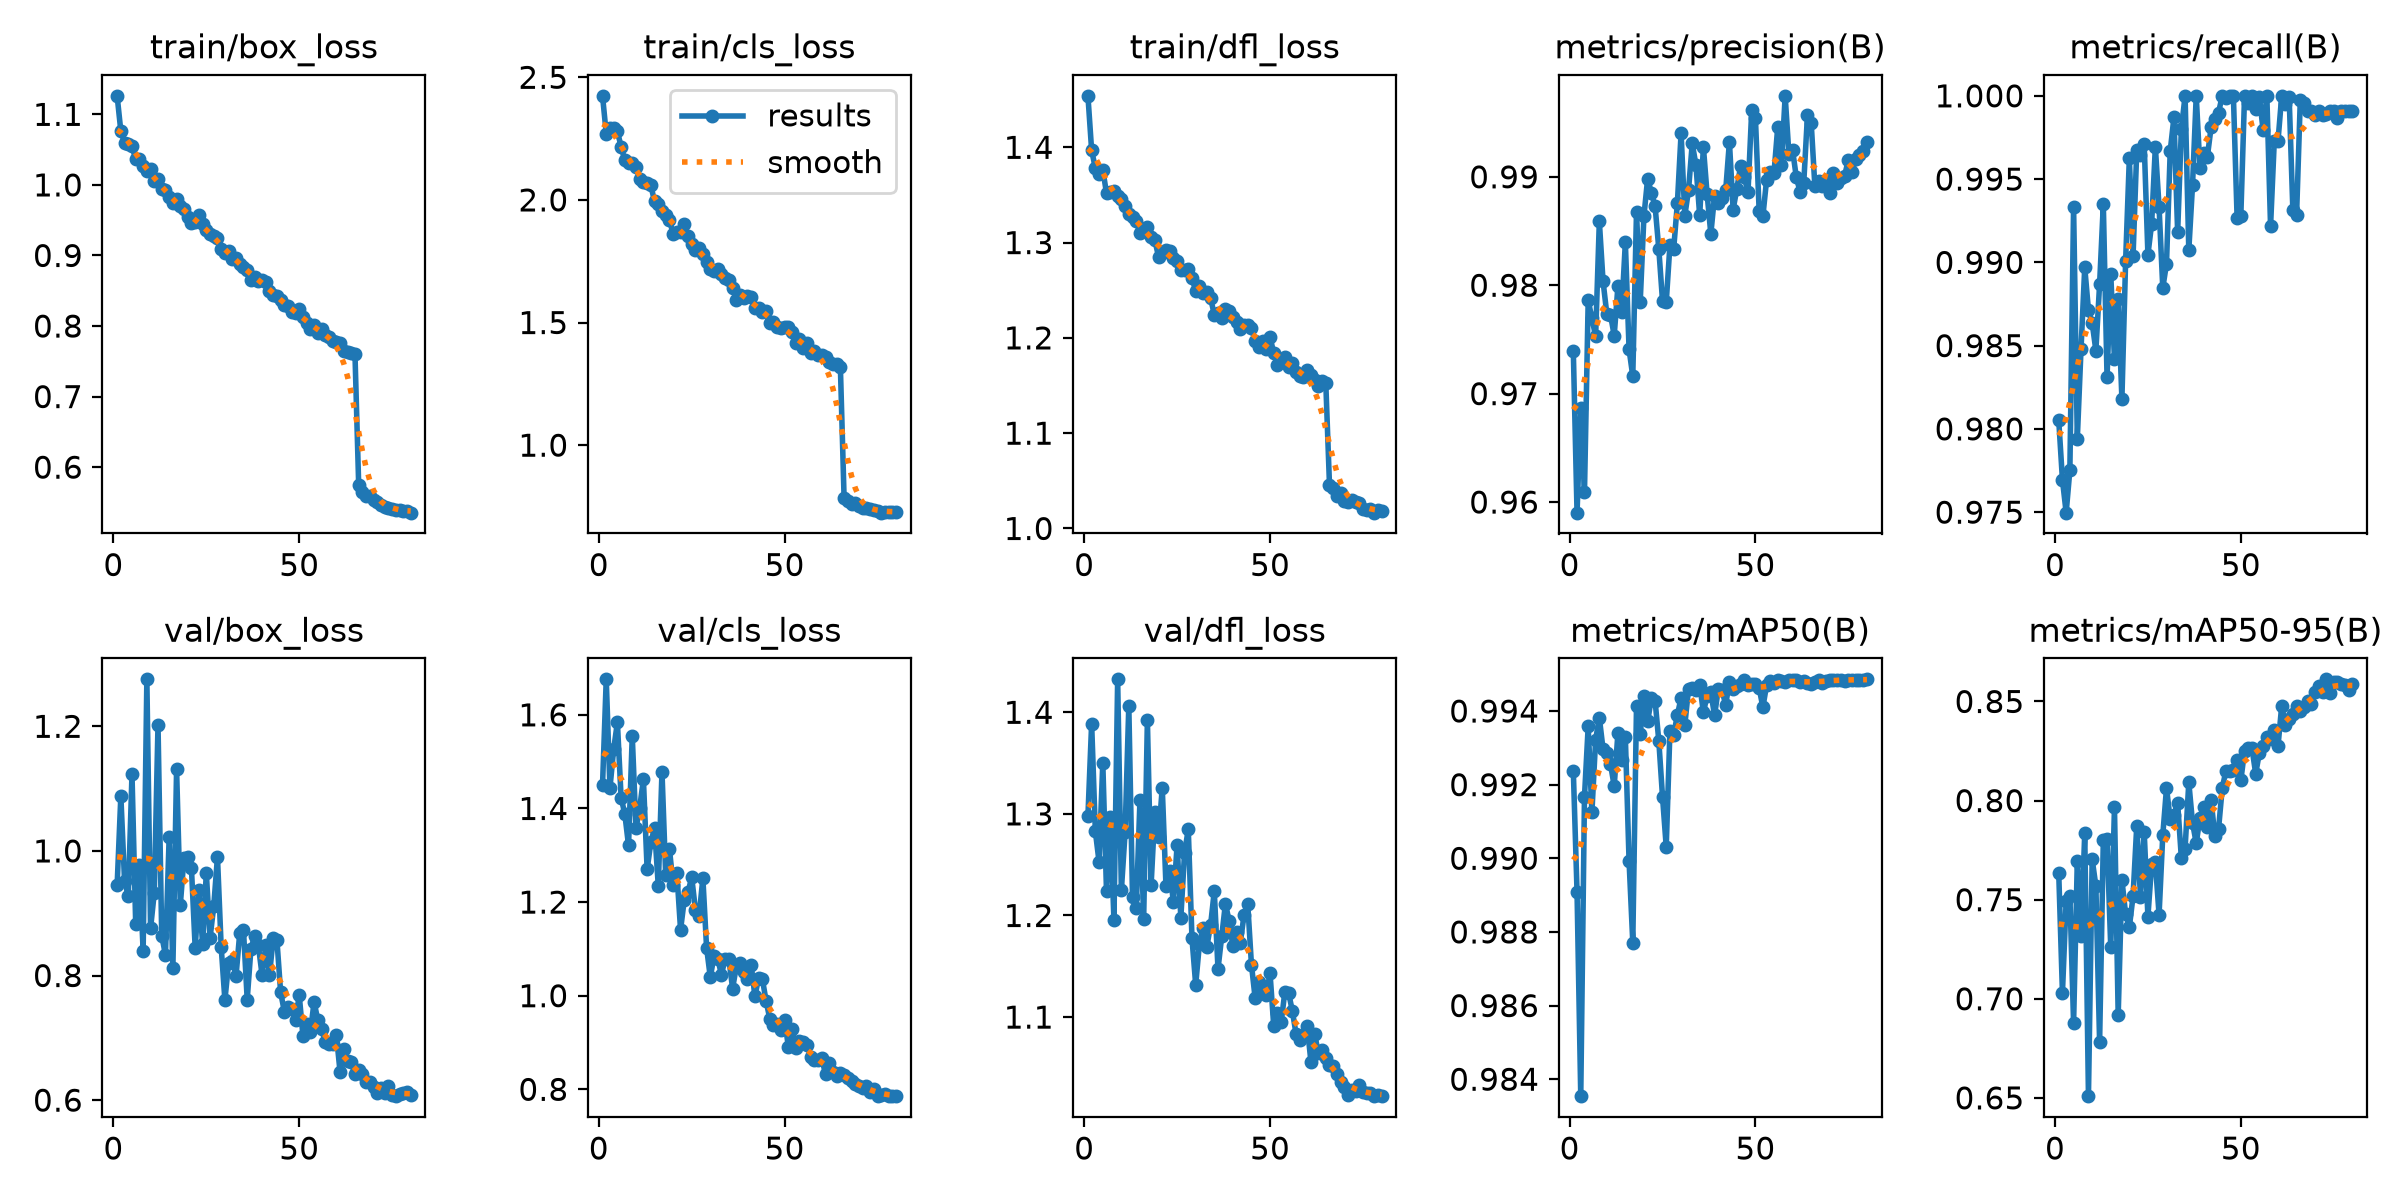

Source data for this figure (header and first rows):
epoch, time, train/box_loss, train/cls_loss, train/dfl_loss, metrics/precision(B), metrics/recall(B), metrics/mAP50(B), metrics/mAP50-95(B), val/box_loss, val/cls_loss, val/dfl_loss, lr/pg0, lr/pg1, lr/pg2
1, 22.97, 1.126, 2.424, 1.454, 0.9739, 0.9805, 0.9924, 0.7636, 0.9445, 1.45, 1.298, 0.001662, 0.001662, 0.06842
2, 43.06, 1.076, 2.27, 1.397, 0.959, 0.9769, 0.9891, 0.703, 1.088, 1.676, 1.389, 0.003327, 0.003327, 0.03675
3, 63.32, 1.06, 2.292, 1.378, 0.9687, 0.975, 0.9835, 0.7494, 0.9515, 1.444, 1.283, 0.004988, 0.004988, 0.00508
4, 83.8, 1.059, 2.294, 1.372, 0.9609, 0.9775, 0.9917, 0.7521, 0.9278, 1.527, 1.253, 0.004983, 0.004983, 0.004983
5, 104.4, 1.055, 2.28, 1.377, 0.9786, 0.9933, 0.9936, 0.6876, 1.124, 1.584, 1.351, 0.00497, 0.00497, 0.00497
6, 124.9, 1.036, 2.217, 1.352, 0.977, 0.9794, 0.9912, 0.7694, 0.8822, 1.423, 1.224, 0.004952, 0.004952, 0.004952
7, 144.9, 1.036, 2.161, 1.353, 0.9753, 0.9848, 0.9932, 0.7319, 0.9767, 1.388, 1.297, 0.004932, 0.004932, 0.004932
8, 165.5, 1.026, 2.15, 1.354, 0.9859, 0.9897, 0.9938, 0.7835, 0.839, 1.321, 1.196, 0.004907, 0.004907, 0.004907
9, 185.6, 1.019, 2.149, 1.348, 0.9804, 0.9871, 0.993, 0.6509, 1.275, 1.555, 1.432, 0.004879, 0.004879, 0.004879
10, 205.8, 1.023, 2.133, 1.345, 0.9774, 0.9864, 0.9929, 0.7704, 0.8758, 1.358, 1.225, 0.004847, 0.004847, 0.004847
11, 226, 1.005, 2.087, 1.339, 0.9773, 0.9847, 0.9926, 0.7569, 0.933, 1.401, 1.282, 0.004812, 0.004812, 0.004812
12, 245.7, 1.008, 2.074, 1.33, 0.9754, 0.9887, 0.992, 0.6781, 1.203, 1.462, 1.407, 0.004773, 0.004773, 0.004773
13, 266.5, 0.9942, 2.069, 1.327, 0.9799, 0.9935, 0.9934, 0.7801, 0.8641, 1.27, 1.218, 0.00473, 0.00473, 0.00473
14, 286.3, 0.9934, 2.059, 1.322, 0.9775, 0.9831, 0.9927, 0.7804, 0.8331, 1.328, 1.207, 0.004684, 0.004684, 0.004684
15, 306.9, 0.9835, 1.994, 1.31, 0.984, 0.9893, 0.9933, 0.7259, 1.022, 1.358, 1.313, 0.004635, 0.004635, 0.004635
16, 326.7, 0.975, 1.985, 1.315, 0.9741, 0.9842, 0.9899, 0.7965, 0.8118, 1.235, 1.197, 0.004583, 0.004583, 0.004583
17, 348.1, 0.9798, 1.954, 1.316, 0.9716, 0.9878, 0.9877, 0.6916, 1.131, 1.479, 1.392, 0.004527, 0.004527, 0.004527
18, 369.2, 0.9698, 1.94, 1.306, 0.9868, 0.9818, 0.9941, 0.7601, 0.9135, 1.257, 1.23, 0.004469, 0.004469, 0.004469
19, 389.4, 0.9656, 1.918, 1.303, 0.9785, 0.9901, 0.9934, 0.7426, 0.9894, 1.314, 1.302, 0.004407, 0.004407, 0.004407
20, 411.3, 0.9548, 1.862, 1.285, 0.9864, 0.9962, 0.9944, 0.7361, 0.991, 1.237, 1.277, 0.004342, 0.004342, 0.004342
21, 431.7, 0.9464, 1.871, 1.289, 0.9898, 0.9904, 0.9937, 0.7518, 0.9719, 1.262, 1.326, 0.004275, 0.004275, 0.004275
22, 452.7, 0.948, 1.87, 1.292, 0.9885, 0.9968, 0.9943, 0.7874, 0.8445, 1.141, 1.229, 0.004205, 0.004205, 0.004205
23, 473, 0.9574, 1.903, 1.291, 0.9873, 0.9964, 0.9943, 0.7514, 0.9367, 1.205, 1.244, 0.004132, 0.004132, 0.004132
24, 493.5, 0.9445, 1.852, 1.284, 0.9833, 0.9971, 0.9932, 0.7841, 0.8503, 1.221, 1.213, 0.004057, 0.004057, 0.004057
25, 513.3, 0.9355, 1.82, 1.28, 0.9786, 0.9905, 0.9917, 0.7415, 0.9649, 1.253, 1.27, 0.00398, 0.00398, 0.00398
26, 533.8, 0.93, 1.797, 1.271, 0.9784, 0.9923, 0.9903, 0.7679, 0.8599, 1.184, 1.198, 0.0039, 0.0039, 0.0039
27, 555, 0.9276, 1.806, 1.271, 0.9837, 0.9969, 0.9935, 0.7688, 0.9113, 1.171, 1.262, 0.003818, 0.003818, 0.003818
28, 575.5, 0.9246, 1.781, 1.272, 0.9833, 0.9933, 0.9934, 0.7424, 0.9905, 1.251, 1.285, 0.003734, 0.003734, 0.003734
29, 596.3, 0.9098, 1.745, 1.263, 0.9876, 0.9885, 0.9939, 0.7826, 0.8457, 1.102, 1.177, 0.003649, 0.003649, 0.003649
30, 616, 0.9036, 1.718, 1.249, 0.994, 0.9899, 0.9944, 0.8063, 0.7605, 1.04, 1.132, 0.003561, 0.003561, 0.003561
31, 636.5, 0.9061, 1.71, 1.255, 0.9864, 0.9967, 0.9936, 0.7906, 0.8203, 1.084, 1.172, 0.003472, 0.003472, 0.003472
32, 656.3, 0.8954, 1.72, 1.247, 0.9888, 0.9987, 0.9946, 0.793, 0.8227, 1.079, 1.188, 0.003382, 0.003382, 0.003382
33, 676.4, 0.8963, 1.698, 1.248, 0.9931, 0.9918, 0.9946, 0.7987, 0.7998, 1.045, 1.169, 0.00329, 0.00329, 0.00329
34, 696.1, 0.8885, 1.683, 1.242, 0.9911, 0.998, 0.9946, 0.7709, 0.8687, 1.079, 1.19, 0.003197, 0.003197, 0.003197
35, 716.6, 0.8837, 1.672, 1.224, 0.9864, 1, 0.9947, 0.7758, 0.8726, 1.078, 1.224, 0.003103, 0.003103, 0.003103
36, 738.4, 0.8794, 1.643, 1.226, 0.9927, 0.9907, 0.994, 0.8092, 0.7615, 1.015, 1.147, 0.003008, 0.003008, 0.003008
37, 759.4, 0.8648, 1.594, 1.221, 0.9884, 0.9946, 0.9944, 0.7888, 0.8424, 1.062, 1.179, 0.002912, 0.002912, 0.002912
38, 780.1, 0.8699, 1.612, 1.23, 0.9847, 1, 0.9945, 0.7785, 0.8642, 1.07, 1.212, 0.002816, 0.002816, 0.002816
39, 800.9, 0.8638, 1.602, 1.229, 0.9882, 0.9957, 0.9939, 0.7911, 0.8483, 1.05, 1.194, 0.002719, 0.002719, 0.002719
40, 821.9, 0.8657, 1.61, 1.222, 0.9876, 0.9966, 0.9946, 0.7965, 0.8011, 1.035, 1.17, 0.002622, 0.002622, 0.002622
41, 842.1, 0.8621, 1.605, 1.217, 0.9881, 0.9963, 0.9946, 0.7865, 0.8483, 1.066, 1.184, 0.002525, 0.002525, 0.002525
42, 863, 0.8504, 1.561, 1.209, 0.9888, 0.9981, 0.9942, 0.8003, 0.8013, 0.9989, 1.173, 0.002428, 0.002428, 0.002428
43, 883.5, 0.8442, 1.559, 1.213, 0.9932, 0.9986, 0.9948, 0.7822, 0.8599, 1.037, 1.2, 0.002331, 0.002331, 0.002331
44, 903.8, 0.8424, 1.544, 1.213, 0.987, 0.999, 0.9946, 0.7856, 0.8568, 1.036, 1.211, 0.002234, 0.002234, 0.002234
45, 924.3, 0.8367, 1.545, 1.211, 0.9889, 1, 0.9947, 0.8063, 0.7729, 0.9895, 1.152, 0.002138, 0.002138, 0.002138
46, 944.8, 0.8292, 1.5, 1.196, 0.991, 0.9999, 0.9947, 0.8152, 0.7421, 0.9511, 1.118, 0.002042, 0.002042, 0.002042
47, 965.1, 0.8286, 1.504, 1.19, 0.99, 1, 0.9948, 0.8147, 0.7494, 0.9372, 1.134, 0.001947, 0.001947, 0.001947
48, 986, 0.82, 1.48, 1.197, 0.9886, 1, 0.9947, 0.8155, 0.747, 0.9386, 1.127, 0.001853, 0.001853, 0.001853
49, 1007, 0.8182, 1.477, 1.188, 0.9961, 0.9927, 0.9947, 0.8207, 0.7281, 0.9259, 1.122, 0.00176, 0.00176, 0.00176
50, 1028, 0.8246, 1.483, 1.2, 0.9954, 0.9928, 0.9947, 0.8102, 0.7684, 0.9489, 1.143, 0.001668, 0.001668, 0.001668
51, 1049, 0.8134, 1.481, 1.184, 0.9869, 1, 0.9946, 0.8251, 0.7031, 0.8908, 1.091, 0.001578, 0.001578, 0.001578
52, 1070, 0.8049, 1.461, 1.171, 0.9863, 0.9996, 0.9941, 0.8267, 0.7221, 0.928, 1.104, 0.001489, 0.001489, 0.001489
53, 1090, 0.7951, 1.416, 1.176, 0.9897, 1, 0.9947, 0.8264, 0.7089, 0.8887, 1.095, 0.001401, 0.001401, 0.001401
54, 1111, 0.8011, 1.431, 1.18, 0.9904, 0.9992, 0.9948, 0.8136, 0.7579, 0.9031, 1.125, 0.001316, 0.001316, 0.001316
55, 1132, 0.7903, 1.398, 1.169, 0.9903, 0.9999, 0.9948, 0.8241, 0.7282, 0.9014, 1.124, 0.001232, 0.001232, 0.001232
56, 1152, 0.7964, 1.415, 1.173, 0.9946, 0.9979, 0.9948, 0.8277, 0.7143, 0.8947, 1.106, 0.00115, 0.00115, 0.00115
57, 1173, 0.7872, 1.377, 1.164, 0.991, 1, 0.9948, 0.8321, 0.6937, 0.8699, 1.084, 0.00107, 0.00107, 0.00107
58, 1193, 0.7846, 1.383, 1.16, 0.9975, 0.9922, 0.9948, 0.8311, 0.6906, 0.8628, 1.077, 0.0009927, 0.0009927, 0.0009927
59, 1213, 0.779, 1.366, 1.158, 0.9921, 0.9973, 0.9948, 0.8354, 0.6901, 0.8627, 1.082, 0.0009176, 0.0009176, 0.0009176
60, 1234, 0.778, 1.368, 1.167, 0.9925, 0.9973, 0.9948, 0.8273, 0.7043, 0.8662, 1.091, 0.000845, 0.000845, 0.000845
... 20 more rows
